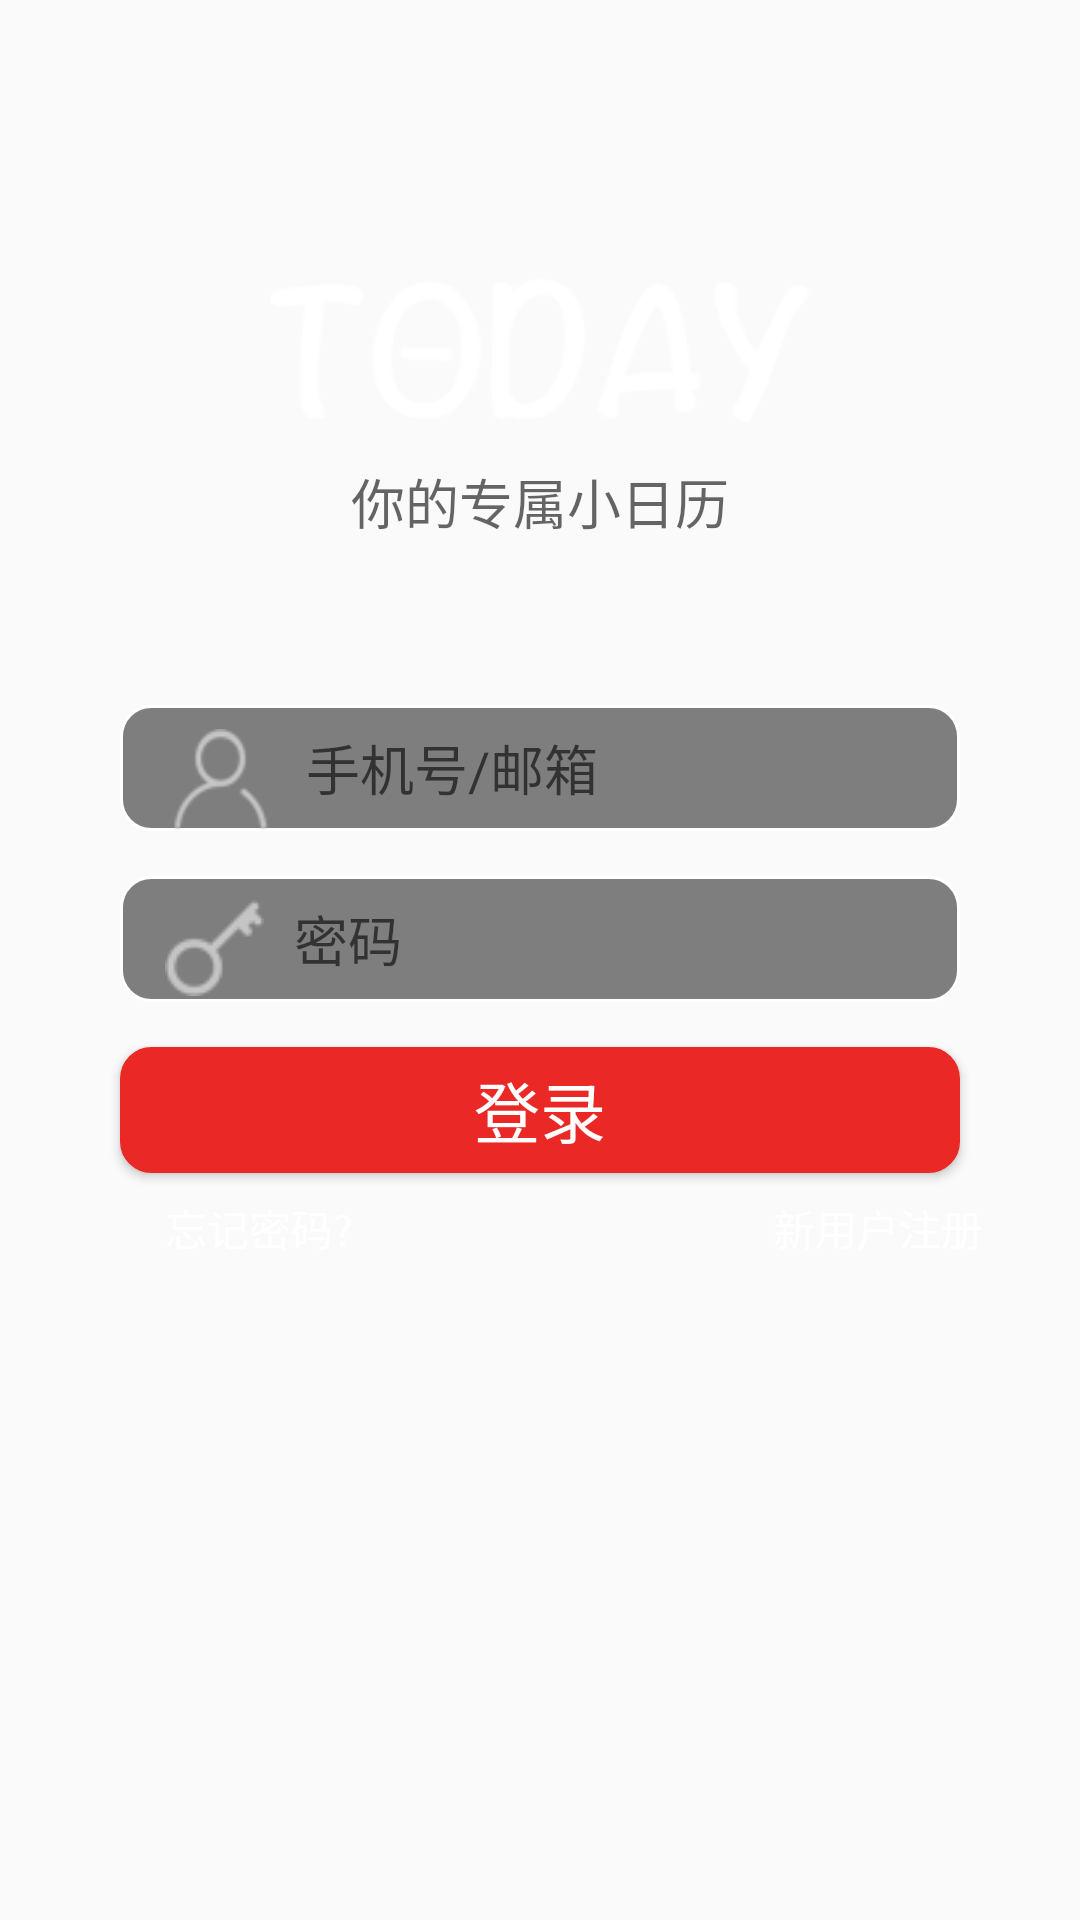

Here is an Android app screen rendered from its layout file. Give the layout XML and the strings, colors and styles it references.
<!-- AndroidManifest.xml: application theme AppTheme -->
<!-- res/layout/activity_login.xml -->
<?xml version="1.0" encoding="utf-8"?>
<LinearLayout xmlns:android="http://schemas.android.com/apk/res/android"
    android:orientation="vertical"
    android:layout_width="match_parent"
    android:layout_height="match_parent"
    android:background="@drawable/bg_login_today_black"
    >


    <LinearLayout
        android:layout_width="match_parent"
        android:layout_height="0dp"
        android:orientation="vertical"
        android:layout_weight="1">

        <ImageView
            android:src="@drawable/ic_logo"
            android:layout_height="74dp"
            android:layout_width="180dp"
            android:layout_gravity="center"
            android:layout_marginTop="80dp" />

        <android.support.design.widget.TextInputEditText
            android:id="@+id/edit_only"
            android:layout_width="match_parent"
            android:layout_height="wrap_content"
            android:layout_gravity="center"
            android:layout_marginTop="0dp"
            android:hint="@string/reminder_onlyu"
            android:background="@null"
            android:textSize="18sp"
            android:gravity="center"
            android:textColor="@color/white"/>

    </LinearLayout>

    <LinearLayout
        android:layout_width="match_parent"
        android:layout_height="wrap_content"
        android:layout_weight="1"
        android:orientation="vertical">

        <LinearLayout
            android:layout_width="280dp"
            android:layout_height="42dp"
            android:layout_gravity="center"
            android:layout_marginTop="15dp"
            android:background="@drawable/bg_roundedge">

            <ImageView
                android:layout_width="wrap_content"
                android:layout_height="wrap_content"
                android:layout_marginLeft="15dp"
                android:layout_marginRight="5dp"
                android:layout_marginTop="8dp"
                android:src="@drawable/ic_account_user" />

            <android.support.design.widget.TextInputEditText
                android:id="@+id/edit_identifier"
                android:layout_width="match_parent"
                android:layout_height="wrap_content"
                android:layout_gravity="center"
                android:layout_marginLeft="5dp"
                android:background="@null"
                android:hint="@string/hint_account"
                android:textColor="@color/white"
                android:textSize="18sp" />
        </LinearLayout>

        <LinearLayout
            android:layout_width="280dp"
            android:layout_height="42dp"
            android:layout_gravity="center"
            android:layout_marginTop="15dp"
            android:background="@drawable/bg_roundedge">

            <ImageView
                android:layout_width="wrap_content"
                android:layout_height="wrap_content"
                android:layout_marginLeft="15dp"
                android:layout_marginRight="5dp"
                android:layout_marginTop="8dp"
                android:src="@drawable/ic_account_password" />

            <android.support.design.widget.TextInputEditText
                android:id="@+id/edit_password"
                android:layout_width="match_parent"
                android:layout_height="wrap_content"
                android:layout_gravity="center"
                android:layout_marginLeft="5dp"
                android:background="@null"
                android:hint="@string/hint_password"
                android:textColor="@color/white"
                android:textSize="18sp" />
        </LinearLayout>


        <Button
            android:id="@+id/btn_login"
            android:layout_width="280dp"
            android:layout_height="42dp"
            android:layout_gravity="center"
            android:layout_marginTop="15dp"
            android:background="@drawable/bg_roundedge"
            android:backgroundTint="@color/login_red"
            android:gravity="center"
            android:text="登录"
            android:textColor="@color/white"
            android:textSize="22sp">

        </Button>

        <LinearLayout
            android:layout_width="match_parent"
            android:layout_height="wrap_content"
            android:layout_marginTop="8dp"
            android:orientation="horizontal">

            <TextView
                android:id="@+id/txt_forget_password"
                android:layout_width="wrap_content"
                android:layout_height="wrap_content"
                android:layout_marginLeft="55dp"
                android:text="忘记密码?"
                android:textColor="@color/white"
                android:textSize="14sp" />

            <TextView
                android:id="@+id/txt_register"
                android:layout_width="wrap_content"
                android:layout_height="wrap_content"
                android:layout_marginLeft="140dp"
                android:text="新用户注册"
                android:textColor="@color/white"
                android:textSize="14sp" />

        </LinearLayout>

    </LinearLayout>

</LinearLayout>
<!-- resources referenced by this layout -->
<resources>
  <color name="login_red">#EA2926</color>
  <color name="white">#FFFFFF</color>
  <!-- drawable bg_roundedge (drawable) -->
  <?xml version="1.0" encoding="utf-8"?>
  <shape
      xmlns:android="http://schemas.android.com/apk/res/android"
      android:shape="rectangle">
  
      
      <corners
          android:radius="10dp"/>
  
      
      
      
      
  
  
  
  
      
      <solid
          android:color="@color/lucency"/>
  
  
      
      <stroke
          android:color="@color/white"
          android:width="1dp"/>
  
      
      
  
  
  
      
      
      
      
      
      
      
      
      
      
      
  
  
  
  
  
  
  </shape>
  <!-- drawable ic_account_password: png bitmap (drawable, 1115 bytes) -->
  <!-- drawable ic_account_user: png bitmap (drawable, 1489 bytes) -->
  <!-- drawable ic_logo: png bitmap (drawable, 9342 bytes) -->
  <string name="hint_account">手机号/邮箱</string>
  <string name="hint_password">密码</string>
  <string name="reminder_onlyu">你的专属小日历</string>
  <style name="AppTheme" parent="@style/BaseAppTheme" />
  <color name="lucency">#7E7E7E</color>
  <style name="BaseAppTheme" parent="Theme.AppCompat.Light.NoActionBar">
          
          <item name="colorPrimary">@color/colorPrimary</item>
          <item name="colorPrimaryDark">@color/colorPrimaryDark</item>
          <item name="colorAccent">@color/colorAccent</item>
      </style>
  <color name="colorPrimary">#FFFFFF</color>
  <color name="colorPrimaryDark">#DEDEDE</color>
  <color name="colorAccent">#ff6c61</color>
</resources>
